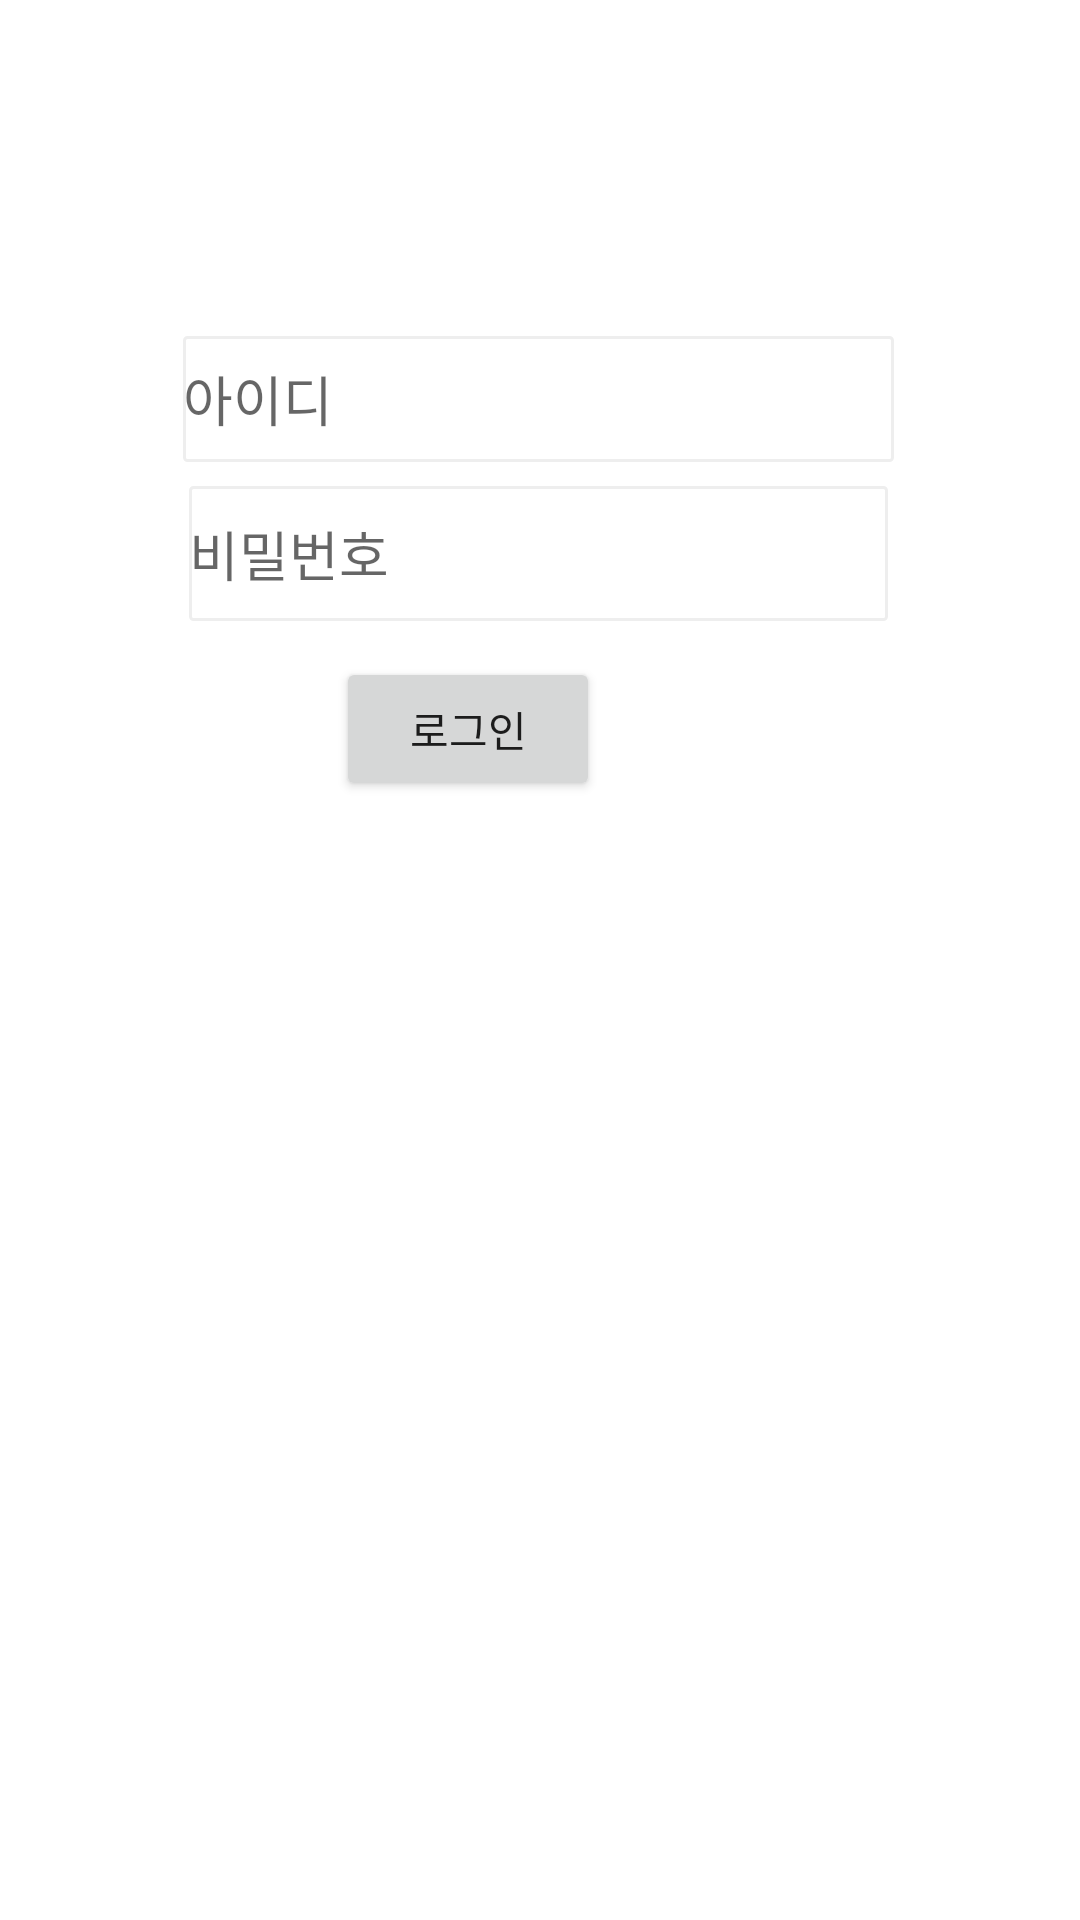

Produce the Android XML layout that renders to this screen, including the resource entries it uses.
<!-- AndroidManifest.xml: activity theme Theme.SeeMeet.TransparentStatusBar -->
<!-- res/layout/activity_login.xml -->
<?xml version="1.0" encoding="utf-8"?>
<androidx.constraintlayout.widget.ConstraintLayout xmlns:android="http://schemas.android.com/apk/res/android"
    xmlns:app="http://schemas.android.com/apk/res-auto"
    xmlns:tools="http://schemas.android.com/tools"
    android:layout_width="match_parent"
    android:layout_height="match_parent"
    tools:context=".LoginActivity">

    <EditText
        android:id="@+id/userID_Text"
        android:layout_width="237dp"
        android:layout_height="42dp"
        android:layout_marginTop="112dp"
        android:background="@drawable/login_edittext"
        android:ems="10"
        android:hint="아이디"
        android:inputType="text"
        app:layout_constraintEnd_toEndOf="parent"
        app:layout_constraintHorizontal_bias="0.497"
        app:layout_constraintStart_toStartOf="parent"
        app:layout_constraintTop_toTopOf="parent" />

    <Button
        android:id="@+id/signUp_Button"
        android:layout_width="wrap_content"
        android:layout_height="wrap_content"
        android:layout_marginTop="12dp"
        android:layout_marginEnd="160dp"
        android:text="로그인"
        app:layout_constraintEnd_toEndOf="parent"
        app:layout_constraintTop_toBottomOf="@+id/password_Text" />

    <EditText
        android:id="@+id/password_Text"
        android:layout_width="233dp"
        android:layout_height="45dp"
        android:layout_marginTop="8dp"
        android:background="@drawable/login_edittext"
        android:ems="10"
        android:hint="비밀번호"
        android:inputType="textPassword"
        app:layout_constraintEnd_toEndOf="parent"
        app:layout_constraintHorizontal_bias="0.497"
        app:layout_constraintStart_toStartOf="parent"
        app:layout_constraintTop_toBottomOf="@+id/userID_Text" />

</androidx.constraintlayout.widget.ConstraintLayout>
<!-- resources referenced by this layout -->
<resources>
  <!-- drawable login_edittext (drawable) -->
  <?xml version="1.0" encoding="utf-8"?>
  <selector xmlns:android="http://schemas.android.com/apk/res/android">
      <item android:state_focused="true">
          <shape xmlns:android="http://schemas.android.com/apk/res/android" android:shape="rectangle">
              <stroke
                  android:width="1dp"
                  android:color="#5555FF" />
              <corners android:radius="1dp"/>
              <solid
                  android:color="#FFFFFF" />
          </shape>
      </item>
      <item android:state_focused="false">
          <shape xmlns:android="http://schemas.android.com/apk/res/android" android:shape="rectangle">
              <stroke
                  android:width="1dp"
                  android:color="#EEEEEE" />
              <corners android:radius="1dp"/>
              <solid
                  android:color="#FFFFFF" />
          </shape>
      </item>
  </selector>
  <style name="Theme.SeeMeet.TransparentStatusBar" parent="Theme.MaterialComponents.Light.NoActionBar">
          <item name="android:windowDrawsSystemBarBackgrounds">true</item>
          <item name="android:windowLightStatusBar">true</item>
          <item name="android:windowTranslucentStatus">true</item>
      </style>
</resources>
